The GitHub repository bam841/Brain_demented-NonDementedIdentifier contains a labelled image folder "Alzheimer_Binary" with 2 categories: demented, non demented. Examples follow, each with its label.

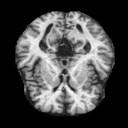
Label: demented

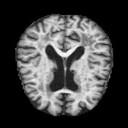
Label: non demented

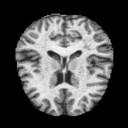
Label: non demented

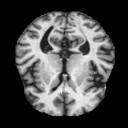
Label: demented

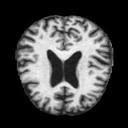
Label: demented

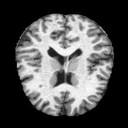
Label: non demented
